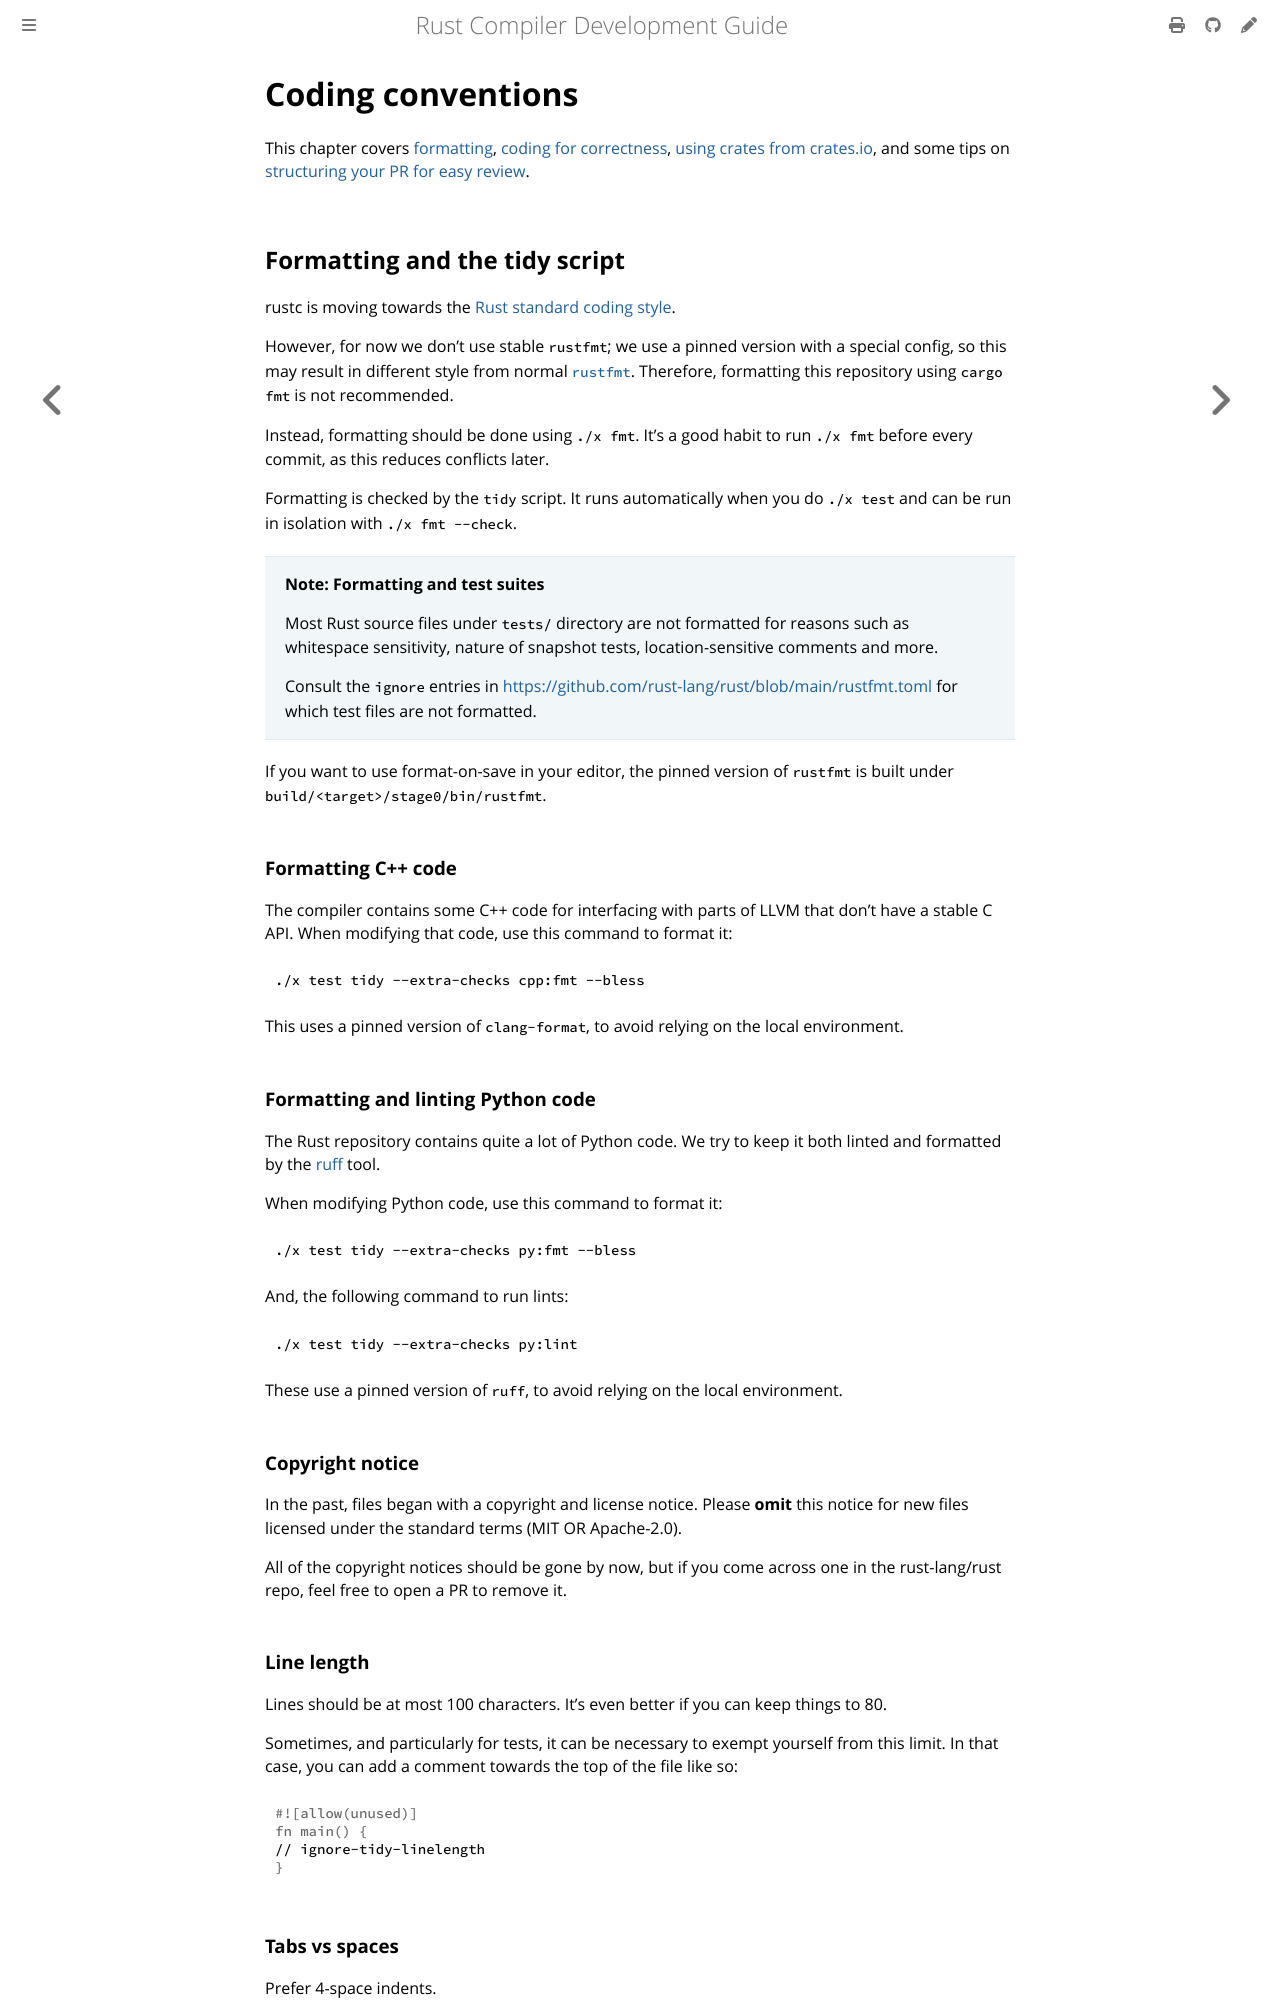

repository: rust-lang/rustc-dev-guide · page: conventions.html · generator: mdbook

# Coding conventions

This chapter covers [formatting](#formatting), [coding for correctness](#cc),
[using crates from crates.io](#cio), and some tips on [structuring your PR for easy review](#er).

<a id="formatting"></a>

## Formatting and the tidy script

rustc is moving towards the [Rust standard coding style][fmt].

However, for now we don't use stable `rustfmt`; we use a pinned version with a
special config, so this may result in different style from normal [`rustfmt`].
Therefore, formatting this repository using `cargo fmt` is not recommended.

Instead, formatting should be done using `./x fmt`.
It's a good habit to run `./x fmt` before every commit, as this reduces conflicts later.

Formatting is checked by the `tidy` script.
It runs automatically when you do `./x test` and can be run in isolation with `./x fmt --check`.

> **Note: Formatting and test suites**
>
> Most Rust source files under `tests/` directory are not formatted for reasons
> such as whitespace sensitivity, nature of snapshot tests, location-sensitive
> comments and more.
>
> Consult the `ignore` entries in
> <https://github.com/rust-lang/rust/blob/main/rustfmt.toml> for which test
> files are not formatted.

If you want to use format-on-save in your editor, the pinned version of
`rustfmt` is built under `build/<target>/stage0/bin/rustfmt`.

[fmt]: https://github.com/rust-dev-tools/fmt-rfcs
[`rustfmt`]:https://github.com/rust-lang/rustfmt

### Formatting C++ code

The compiler contains some C++ code for interfacing with parts of LLVM that
don't have a stable C API.
When modifying that code, use this command to format it:

```console
./x test tidy --extra-checks cpp:fmt --bless
```

This uses a pinned version of `clang-format`, to avoid relying on the local environment.

### Formatting and linting Python code

The Rust repository contains quite a lot of Python code.
We try to keep it both linted and formatted by the [ruff] tool.

When modifying Python code, use this command to format it:

```console
./x test tidy --extra-checks py:fmt --bless
```

And, the following command to run lints:

```console
./x test tidy --extra-checks py:lint
```

These use a pinned version of `ruff`, to avoid relying on the local environment.

[ruff]: https://github.com/astral-sh/ruff

<a id="copyright"></a>

<!-- REUSE-IgnoreStart -->
<!-- Prevent REUSE from interpreting the heading as a copyright notice -->
### Copyright notice
<!-- REUSE-IgnoreEnd -->

In the past, files began with a copyright and license notice.
Please **omit** this notice for new files licensed under the standard terms (MIT OR Apache-2.0).

All of the copyright notices should be gone by now, but if you come across one
in the rust-lang/rust repo, feel free to open a PR to remove it.

### Line length

Lines should be at most 100 characters.
It's even better if you can keep things to 80.

Sometimes, and particularly for tests, it can be necessary to exempt yourself from this limit.
In that case, you can add a comment towards the top of the file like so:

```rust
// ignore-tidy-linelength
```

### Tabs vs spaces

Prefer 4-space indents.

<a id="cc"></a>

## Coding for correctness

Beyond formatting, there are a few other tips that are worth following.
